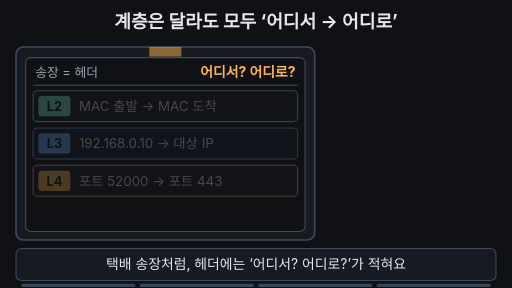
t = 0.00 s
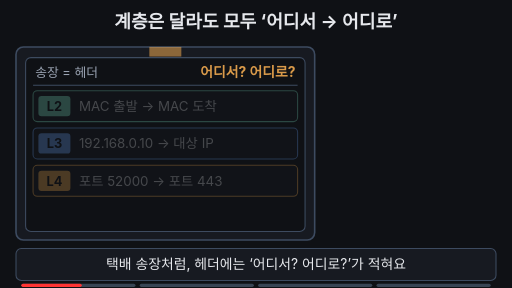
t = 1.67 s
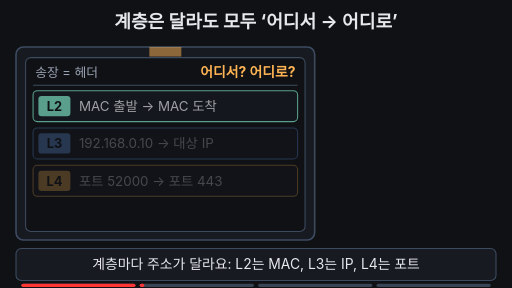
t = 3.33 s
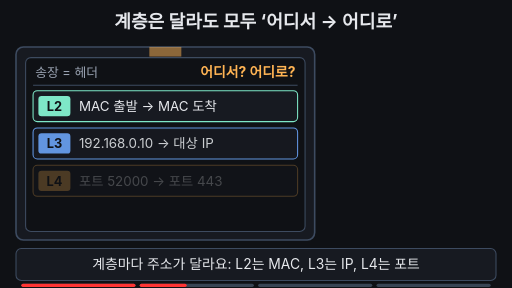
t = 5.00 s
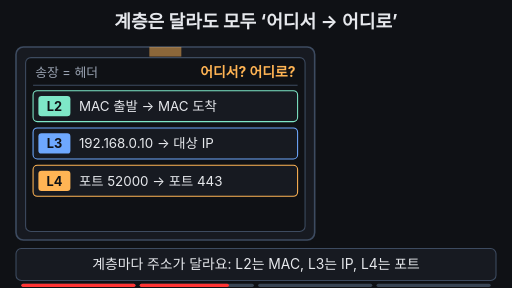
t = 6.67 s
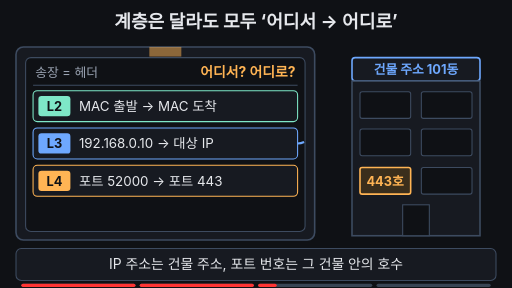
t = 8.33 s

The animated SVG that drew these frames (rendered in a browser with its animation timeline set to each time). Animation: 20 SMIL elements (animate=20); frames cover the first 8.33 s, repeats indefinitely.

<svg xmlns="http://www.w3.org/2000/svg" viewBox="0 0 960 540" width="960" height="540" font-family="-apple-system,'Apple SD Gothic Neo','Segoe UI',sans-serif">
<rect width="960" height="540" fill="#0f1115"/>

<!-- title = conclusion (always visible, flashes at 8~9s) -->
<text x="480" y="52" font-size="34" font-weight="700" fill="#e6e8ec" text-anchor="middle">계층은 달라도 모두 ‘어디서 → 어디로’
<animate attributeName="fill" values="#e6e8ec;#e6e8ec;#7ee7c7;#e6e8ec;#7ee7c7;#e6e8ec" keyTimes="0;0.8;0.84;0.88;0.92;1" dur="15s" repeatCount="indefinite"/>
</text>

<!-- parcel box + invoice (= header) -->
<rect x="30" y="88" width="560" height="362" rx="14" fill="#171a21" stroke="#3d4b60" stroke-width="3"/>
<rect x="280" y="88" width="60" height="18" fill="#ffb454" opacity="0.5"/>
<rect x="48" y="108" width="524" height="326" rx="10" fill="#0f1115" stroke="#3d4b60" stroke-width="2"/>
<text x="66" y="145" font-size="24" fill="#9aa3b2">송장 = 헤더</text>
<text x="554" y="145" font-size="26" font-weight="700" fill="#ffb454" text-anchor="end">어디서? 어디로?
<animate attributeName="opacity" values="1;0.3;1;0.3;1;1" keyTimes="0;0.05;0.1;0.15;0.2;1" dur="15s" repeatCount="indefinite"/>
</text>
<line x1="62" y1="160" x2="558" y2="160" stroke="#3d4b60" stroke-width="2"/>

<!-- L2 row -->
<g opacity="0.25">
<animate attributeName="opacity" values="0.25;0.25;1;1;0.25" keyTimes="0;0.2;0.24;0.95;1" dur="15s" repeatCount="indefinite"/>
<rect x="62" y="170" width="496" height="58" rx="8" fill="#171a21" stroke="#7ee7c7" stroke-width="2">
<animate attributeName="fill" values="#171a21;#171a21;#24453d;#171a21;#24453d;#171a21;#171a21" keyTimes="0;0.8;0.84;0.88;0.92;0.95;1" dur="15s" repeatCount="indefinite"/>
</rect>
<rect x="72" y="180" width="60" height="38" rx="6" fill="#7ee7c7"/>
<text x="102" y="208" font-size="24" font-weight="700" fill="#0f1115" text-anchor="middle">L2</text>
<text x="148" y="208" font-size="25" fill="#e6e8ec">MAC 출발 → MAC 도착</text>
</g>

<!-- L3 row -->
<g opacity="0.25">
<animate attributeName="opacity" values="0.25;0.25;1;1;0.25" keyTimes="0;0.3;0.34;0.95;1" dur="15s" repeatCount="indefinite"/>
<rect x="62" y="240" width="496" height="58" rx="8" fill="#171a21" stroke="#6ea8fe" stroke-width="2">
<animate attributeName="fill" values="#171a21;#171a21;#22344f;#171a21;#22344f;#171a21;#171a21" keyTimes="0;0.8;0.84;0.88;0.92;0.95;1" dur="15s" repeatCount="indefinite"/>
</rect>
<rect x="72" y="250" width="60" height="38" rx="6" fill="#6ea8fe"/>
<text x="102" y="278" font-size="24" font-weight="700" fill="#0f1115" text-anchor="middle">L3</text>
<text x="148" y="278" font-size="25" fill="#e6e8ec">192.168.0.10 → 대상 IP</text>
</g>

<!-- L4 row -->
<g opacity="0.25">
<animate attributeName="opacity" values="0.25;0.25;1;1;0.25" keyTimes="0;0.4;0.44;0.95;1" dur="15s" repeatCount="indefinite"/>
<rect x="62" y="310" width="496" height="58" rx="8" fill="#171a21" stroke="#ffb454" stroke-width="2">
<animate attributeName="fill" values="#171a21;#171a21;#4a3a22;#171a21;#4a3a22;#171a21;#171a21" keyTimes="0;0.8;0.84;0.88;0.92;0.95;1" dur="15s" repeatCount="indefinite"/>
</rect>
<rect x="72" y="320" width="60" height="38" rx="6" fill="#ffb454"/>
<text x="102" y="348" font-size="24" font-weight="700" fill="#0f1115" text-anchor="middle">L4</text>
<text x="148" y="348" font-size="25" fill="#e6e8ec">포트 52000 → 포트 443</text>
</g>

<!-- port note (8~10s) -->
<text x="66" y="410" font-size="24" fill="#ffb454" opacity="0">※ 여기 ‘포트’는 케이블 구멍과는 다른 말
<animate attributeName="opacity" values="0;0;1;1;0" keyTimes="0;0.77;0.8;0.95;1" dur="15s" repeatCount="indefinite"/>
</text>

<!-- building + links (5~10s) -->
<g opacity="0">
<animate attributeName="opacity" values="0;0;1;1;0" keyTimes="0;0.5;0.55;0.95;1" dur="15s" repeatCount="indefinite"/>
<rect x="660" y="108" width="240" height="44" rx="6" fill="#171a21" stroke="#6ea8fe" stroke-width="3"/>
<text x="780" y="139" font-size="24" font-weight="700" fill="#6ea8fe" text-anchor="middle">건물 주소 101동</text>
<rect x="660" y="152" width="240" height="290" fill="#171a21" stroke="#3d4b60" stroke-width="3"/>
<rect x="675" y="172" width="95" height="50" rx="4" fill="#0f1115" stroke="#3d4b60" stroke-width="2"/>
<rect x="790" y="172" width="95" height="50" rx="4" fill="#0f1115" stroke="#3d4b60" stroke-width="2"/>
<rect x="675" y="242" width="95" height="50" rx="4" fill="#0f1115" stroke="#3d4b60" stroke-width="2"/>
<rect x="790" y="242" width="95" height="50" rx="4" fill="#0f1115" stroke="#3d4b60" stroke-width="2"/>
<rect x="675" y="314" width="95" height="50" rx="4" fill="#3a2e1c" stroke="#ffb454" stroke-width="3"/>
<text x="722" y="348" font-size="24" font-weight="700" fill="#ffb454" text-anchor="middle">443호</text>
<rect x="790" y="314" width="95" height="50" rx="4" fill="#0f1115" stroke="#3d4b60" stroke-width="2"/>
<rect x="755" y="384" width="50" height="58" fill="#0f1115" stroke="#3d4b60" stroke-width="2"/>
<path d="M558 269 C610 269 615 130 660 130" fill="none" stroke="#6ea8fe" stroke-width="4" pathLength="100" stroke-dasharray="100" stroke-dashoffset="100">
<animate attributeName="stroke-dashoffset" values="100;100;0;0" keyTimes="0;0.55;0.63;1" dur="15s" repeatCount="indefinite"/>
</path>
<path d="M558 339 L675 339" fill="none" stroke="#ffb454" stroke-width="4" pathLength="100" stroke-dasharray="100" stroke-dashoffset="100">
<animate attributeName="stroke-dashoffset" values="100;100;0;0" keyTimes="0;0.65;0.72;1" dur="15s" repeatCount="indefinite"/>
</path>
</g>

<!-- caption bar -->
<rect x="30" y="466" width="900" height="60" rx="10" fill="#171a21" stroke="#3d4b60" stroke-width="2"/>
<g font-size="26" fill="#e6e8ec" text-anchor="middle">
<text x="480" y="505" opacity="1">택배 송장처럼, 헤더에는 ‘어디서? 어디로?’가 적혀요
<animate attributeName="opacity" values="1;1;0;0;1" keyTimes="0;0.18;0.2;0.97;1" dur="15s" repeatCount="indefinite"/>
</text>
<text x="480" y="505" opacity="0">계층마다 주소가 달라요: L2는 MAC, L3는 IP, L4는 포트
<animate attributeName="opacity" values="0;0;1;1;0;0" keyTimes="0;0.2;0.22;0.48;0.5;1" dur="15s" repeatCount="indefinite"/>
</text>
<text x="480" y="505" opacity="0">IP 주소는 건물 주소, 포트 번호는 그 건물 안의 호수
<animate attributeName="opacity" values="0;0;1;1;0;0" keyTimes="0;0.5;0.52;0.76;0.78;1" dur="15s" repeatCount="indefinite"/>
</text>
<text x="480" y="505" opacity="0">셋 다 출발지와 목적지를 알려 주는 주소입니다
<animate attributeName="opacity" values="0;0;1;1;0;0" keyTimes="0;0.78;0.8;0.95;0.97;1" dur="15s" repeatCount="indefinite"/>
</text>
</g>

<g aria-label="재생 진행 막대" data-stage-count="4"><g class="progress-segment" data-stage="1"><rect x="40" y="532" width="214" height="6" rx="3" fill="#394554"/><rect x="40" y="532" width="0" height="6" rx="3" fill="#ff3434"><animate attributeName="width" values="0;214;214" keyTimes="0;0.210000;1" dur="15s" repeatCount="indefinite"/></rect></g><g class="progress-segment" data-stage="2"><rect x="262" y="532" width="214" height="6" rx="3" fill="#394554"/><rect x="262" y="532" width="0" height="6" rx="3" fill="#ff3434"><animate attributeName="width" values="0;0;214;214" keyTimes="0;0.210000;0.510000;1" dur="15s" repeatCount="indefinite"/></rect></g><g class="progress-segment" data-stage="3"><rect x="484" y="532" width="214" height="6" rx="3" fill="#394554"/><rect x="484" y="532" width="0" height="6" rx="3" fill="#ff3434"><animate attributeName="width" values="0;0;214;214" keyTimes="0;0.510000;0.790000;1" dur="15s" repeatCount="indefinite"/></rect></g><g class="progress-segment" data-stage="4"><rect x="706" y="532" width="214" height="6" rx="3" fill="#394554"/><rect x="706" y="532" width="0" height="6" rx="3" fill="#ff3434"><animate attributeName="width" values="0;0;214" keyTimes="0;0.790000;1" dur="15s" repeatCount="indefinite"/></rect></g></g></svg>
